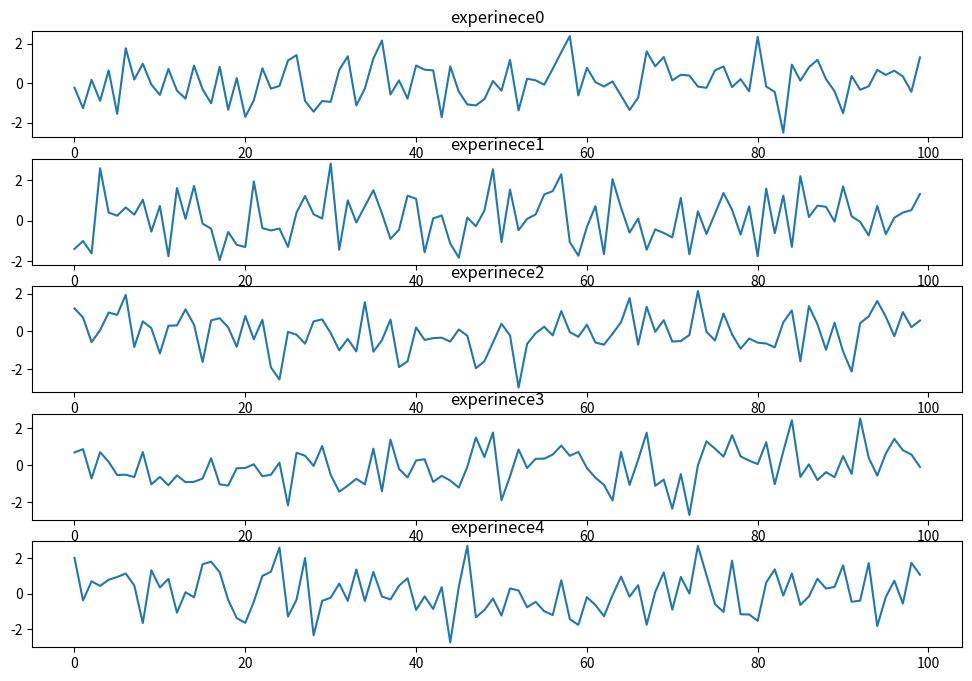

Source code (Python):
from numpy import random
import numpy as np
import matplotlib.pyplot as plt

dataSet = {f"experinece{i}" : random.randn(100) for i in range(5)} #nestead dict
def graphique(dataSet_val) :
    plt.figure(figsize=(12,8))
    for k,i in zip(dataSet_val.keys(), range(1,len(dataSet_val)+1)):
        plt.subplot(len(dataSet_val),1,i)
        plt.plot(dataSet_val[k])
        plt.title(k)
    plt.show()
    plt.savefig('plusieurs_courbe.png')

def main():
    graphique(dataSet)
if __name__ == "__main__":
     main()